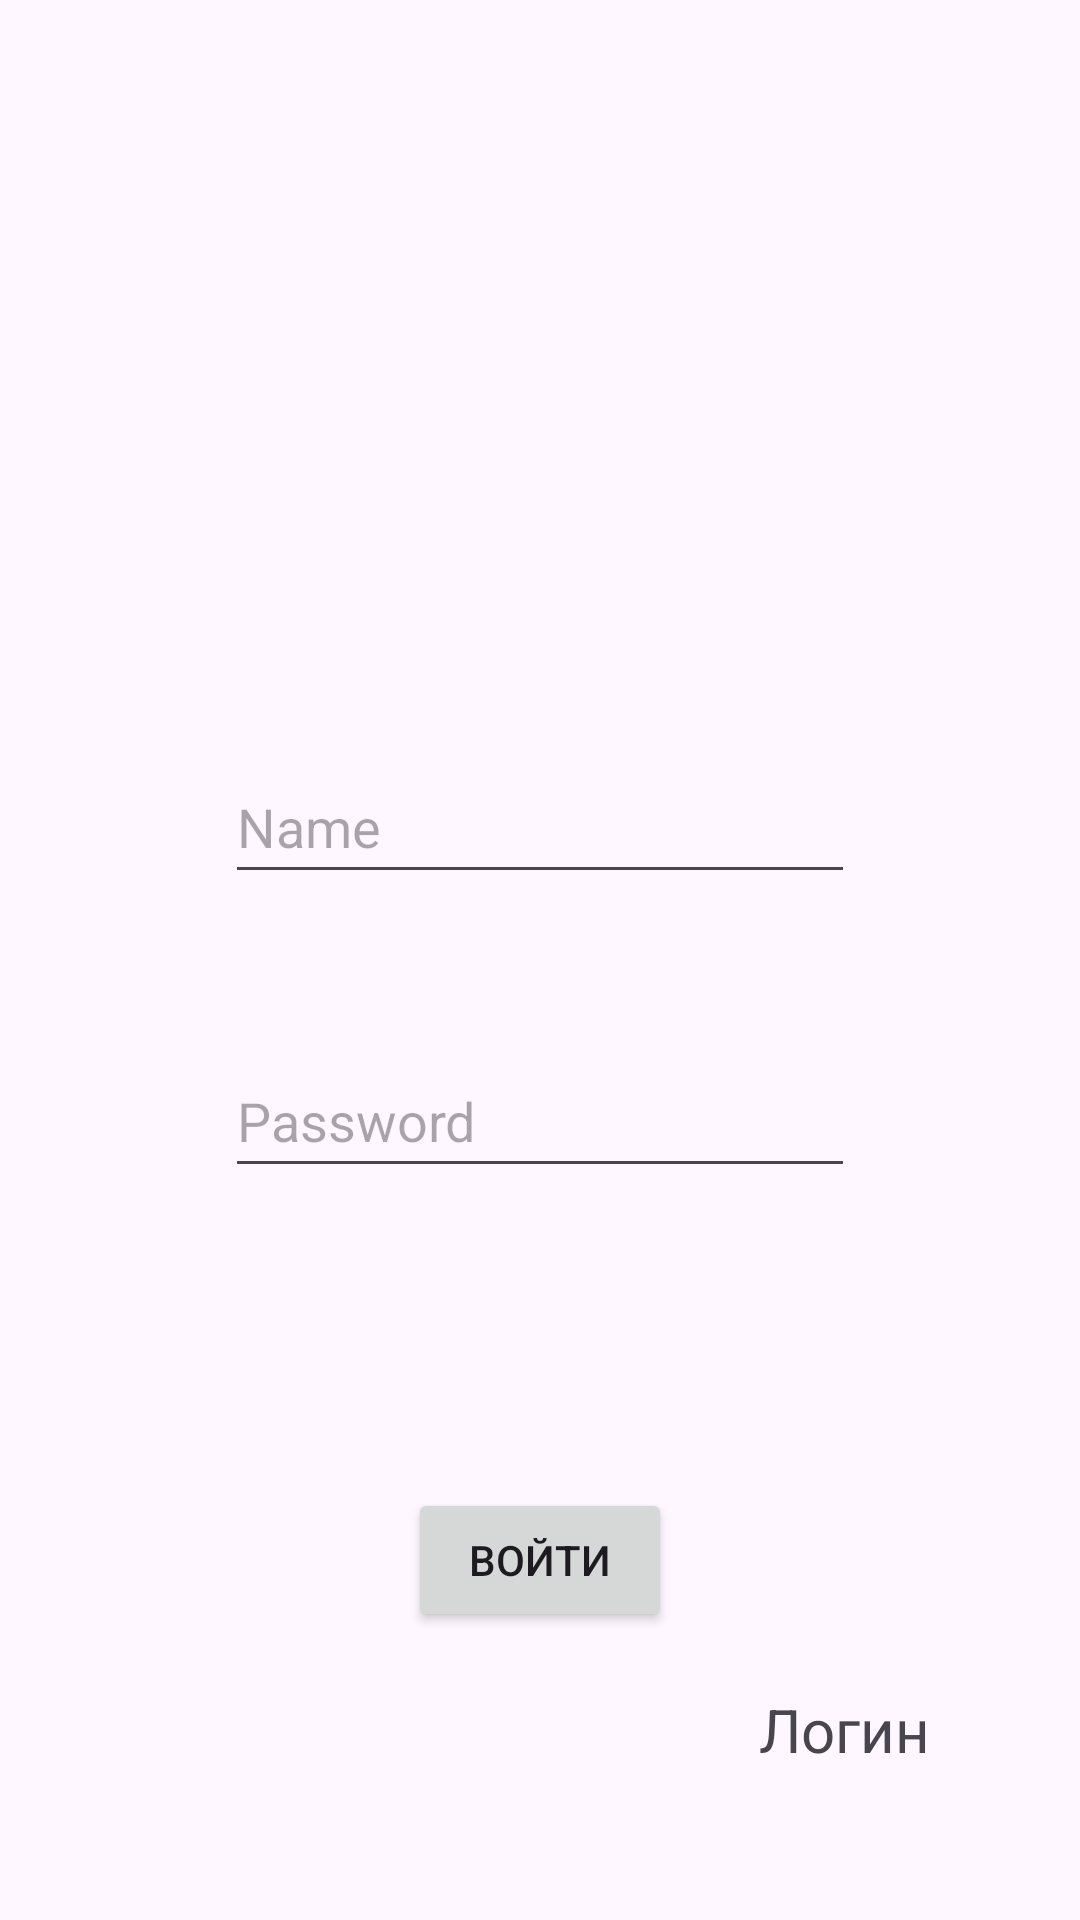

This screen was rendered from an Android layout file. Write that file and the resources it references.
<!-- AndroidManifest.xml: application theme Theme.LabUniversity -->
<!-- res/layout/activity_registration.xml -->
<?xml version="1.0" encoding="utf-8"?>
<androidx.constraintlayout.widget.ConstraintLayout xmlns:android="http://schemas.android.com/apk/res/android"
    xmlns:app="http://schemas.android.com/apk/res-auto"
    xmlns:tools="http://schemas.android.com/tools"
    android:layout_width="match_parent"
    android:layout_height="match_parent"
    tools:context=".LoginActivity">


    <EditText
        android:id="@+id/editTextLogin"
        android:layout_width="wrap_content"
        android:layout_height="wrap_content"
        android:layout_marginTop="250dp"
        android:ems="10"
        android:inputType="text"
        android:minHeight="48dp"
        android:hint="Name"
        app:layout_constraintEnd_toEndOf="parent"
        app:layout_constraintStart_toStartOf="parent"
        app:layout_constraintTop_toTopOf="parent" />

    <EditText
        android:id="@+id/editTextPassword"
        android:layout_width="wrap_content"
        android:layout_height="wrap_content"
        android:layout_marginTop="50dp"
        android:ems="10"
        android:hint="Password"
        android:inputType="textPassword"
        android:minHeight="48dp"
        app:layout_constraintEnd_toEndOf="parent"
        app:layout_constraintStart_toStartOf="parent"
        app:layout_constraintTop_toBottomOf="@+id/editTextLogin" />

    <Button
        android:id="@+id/LogButt"
        android:layout_width="wrap_content"
        android:layout_height="wrap_content"
        android:layout_marginTop="100dp"
        android:text="Войти"
        app:layout_constraintEnd_toEndOf="parent"
        app:layout_constraintStart_toStartOf="parent"
        app:layout_constraintTop_toBottomOf="@+id/editTextPassword" />

    <TextView
        android:id="@+id/ReggButt"
        android:layout_width="wrap_content"
        android:layout_height="wrap_content"
        android:layout_marginEnd="50dp"
        android:layout_marginBottom="50dp"
        android:text="Логин"
        android:textSize="20sp"
        app:layout_constraintBottom_toBottomOf="parent"
        app:layout_constraintEnd_toEndOf="parent" />



</androidx.constraintlayout.widget.ConstraintLayout>
<!-- resources referenced by this layout -->
<resources>
  <style name="Theme.LabUniversity" parent="Base.Theme.LabUniversity" />
  <style name="Base.Theme.LabUniversity" parent="Theme.Material3.DayNight.NoActionBar">
          
          
      </style>
</resources>
